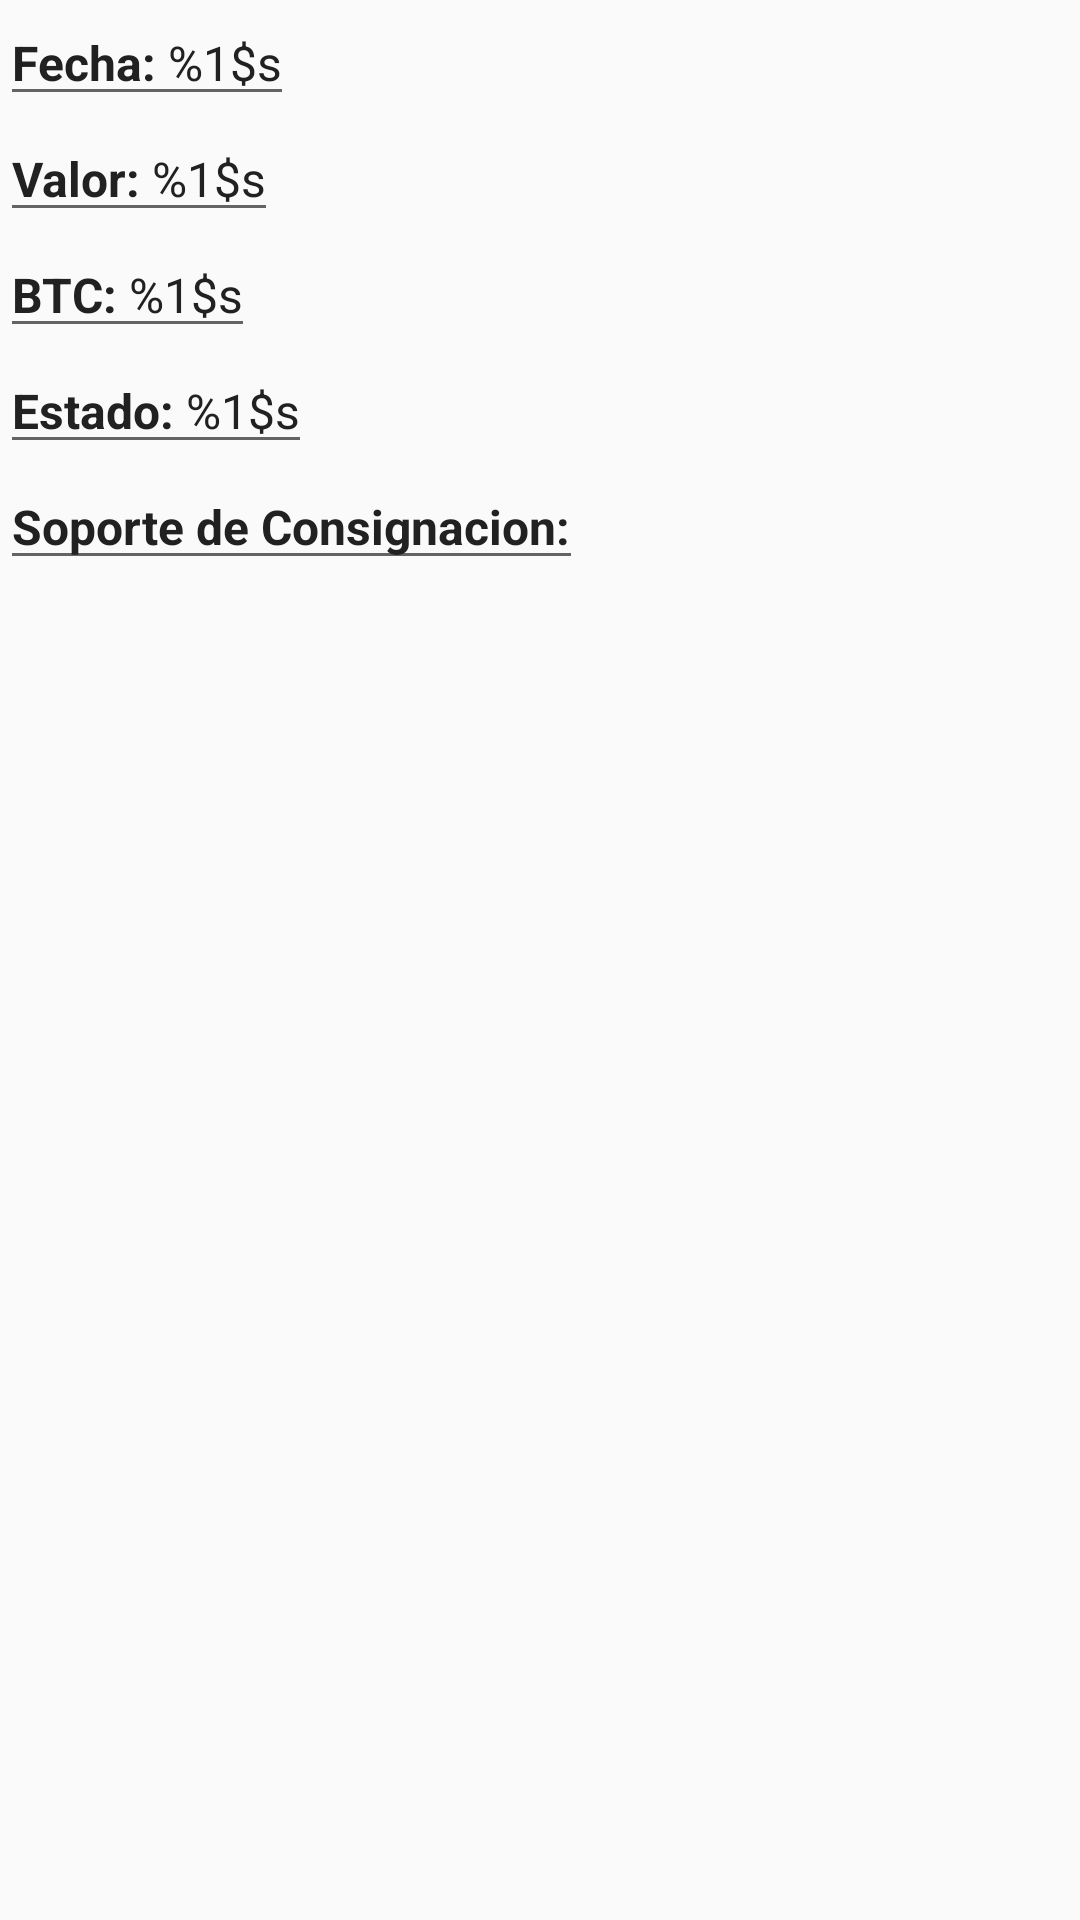

The Android layout XML behind this screen, and the referenced resources:
<!-- AndroidManifest.xml: application theme AppTheme -->
<!-- res/layout/content_sale.xml -->
<?xml version="1.0" encoding="utf-8"?>
<android.support.constraint.ConstraintLayout xmlns:android="http://schemas.android.com/apk/res/android"
    android:layout_width="match_parent"
    android:layout_height="match_parent"
    xmlns:app="http://schemas.android.com/apk/res-auto"
    xmlns:tools="http://schemas.android.com/tools">

    <TextView
        android:id="@+id/saleDateTextView"
        style="@style/BaseEditText"
        android:layout_width="wrap_content"
        android:layout_height="wrap_content"
        android:text="@string/date_label"
        app:layout_constraintStart_toStartOf="parent"
        app:layout_constraintTop_toTopOf="parent" />

    <TextView
        android:id="@+id/saleValueTextView"
        style="@style/BaseEditText"
        android:layout_width="wrap_content"
        android:layout_height="wrap_content"
        android:text="@string/value_label"
        app:layout_constraintStart_toStartOf="parent"
        app:layout_constraintTop_toBottomOf="@id/saleDateTextView"
        />

    <TextView
        android:id="@+id/saleBtcTextView"
        style="@style/BaseEditText"
        android:layout_width="wrap_content"
        android:layout_height="wrap_content"
        android:text="@string/btc_label"
        app:layout_constraintStart_toStartOf="parent"
        app:layout_constraintTop_toBottomOf="@id/saleValueTextView"
        />

    <TextView
        android:id="@+id/saleStateTextView"
        style="@style/BaseEditText"
        android:layout_width="wrap_content"
        android:layout_height="wrap_content"
        android:text="@string/state_label"
        app:layout_constraintStart_toStartOf="parent"
        app:layout_constraintTop_toBottomOf="@id/saleBtcTextView"
        />

    <TextView
        android:visibility="gone"
        android:id="@+id/saleTransferEvidenceTextView"
        style="@style/BaseEditText"
        android:layout_width="wrap_content"
        android:layout_height="wrap_content"
        android:text="@string/transfer_evidence_label"
        app:layout_constraintStart_toStartOf="parent"
        app:layout_constraintTop_toBottomOf="@id/saleStateTextView"
        />

    <ImageView
        android:visibility="gone"
        android:id="@+id/saleTransferEvidenceImageView"
        android:src="@drawable/imagen_disponible"
        android:layout_width="wrap_content"
        android:layout_height="wrap_content"
        app:layout_constraintStart_toStartOf="parent"
        app:layout_constraintEnd_toEndOf="parent"
        app:layout_constraintTop_toBottomOf="@id/saleTransferEvidenceTextView"
        tools:ignore="ContentDescription" />

    <TextView
        android:id="@+id/saleDepositEvidenceTextView"
        style="@style/BaseEditText"
        android:layout_width="wrap_content"
        android:layout_height="wrap_content"
        android:text="@string/deposit_evidence_label"
        app:layout_constraintStart_toStartOf="parent"
        app:layout_constraintTop_toBottomOf="@id/saleTransferEvidenceImageView"
        />

    <ImageView
        android:id="@+id/saleDepositEvidenceImageView"
        android:src="@drawable/imagen_disponible"
        android:layout_width="wrap_content"
        android:layout_height="wrap_content"
        app:layout_constraintStart_toStartOf="parent"
        app:layout_constraintEnd_toEndOf="parent"
        app:layout_constraintTop_toBottomOf="@id/saleDepositEvidenceTextView"
        tools:ignore="ContentDescription" />

</android.support.constraint.ConstraintLayout>
<!-- resources referenced by this layout -->
<resources>
  <string name="btc_label"><b>BTC:</b> %1$s</string>
  <string name="date_label"><b>Fecha:</b> %1$s</string>
  <string name="deposit_evidence_label"><b>Soporte de Consignacion:</b></string>
  <string name="state_label"><b>Estado:</b> %1$s</string>
  <string name="transfer_evidence_label"><b>Soporte de Transferencia:</b></string>
  <string name="value_label"><b>Valor:</b> %1$s</string>
  <style name="BaseEditText" parent="Widget.AppCompat.EditText">
          <item name="android:singleLine">true</item>
          <item name="android:textSize">@dimen/defaultTextSize</item>
          <item name="android:textColor">?attr/colorPrimaryText</item>
      </style>
  <style name="AppTheme" parent="Theme.AppCompat.Light.DarkActionBar">
          <item name="colorPrimary">@color/colorPrimary</item>
          <item name="colorPrimaryDark">@color/colorPrimaryDark</item>
          <item name="colorAccent">@color/colorAccent</item>
  
          <item name="colorPrimaryText">@color/colorPrimaryText</item>
          <item name="colorSecondaryText">@color/colorSecondaryText</item>
          <item name="colorIcon">@color/colorIcon</item>
          <item name="colorAlertError">@color/colorAlertError</item>
          <item name="colorBackground">@color/colorBackground</item>
          <item name="colorCardBackground">@color/colorCardBackground</item>
  
          <item name="android:windowAnimationStyle">@style/WindowAnimationTransition</item>
  
      </style>
  <dimen name="defaultTextSize">16sp</dimen>
  <color name="colorPrimary">#FF9800</color>
  <color name="colorPrimaryDark">#F57C00</color>
  <color name="colorAccent">#607D8B</color>
  <color name="colorPrimaryText">#212121</color>
  <color name="colorSecondaryText">#757575</color>
  <color name="colorIcon"> #FFFFFF </color>
  <color name="colorAlertError"> #d32f2f </color>
  <color name="colorBackground">#ebeff0</color>
  <color name="colorCardBackground">#ffffff</color>
  <style name="WindowAnimationTransition">
          <item name="android:windowEnterAnimation">@android:anim/fade_in</item>
          <item name="android:windowExitAnimation">@android:anim/fade_out</item>
      </style>
</resources>
